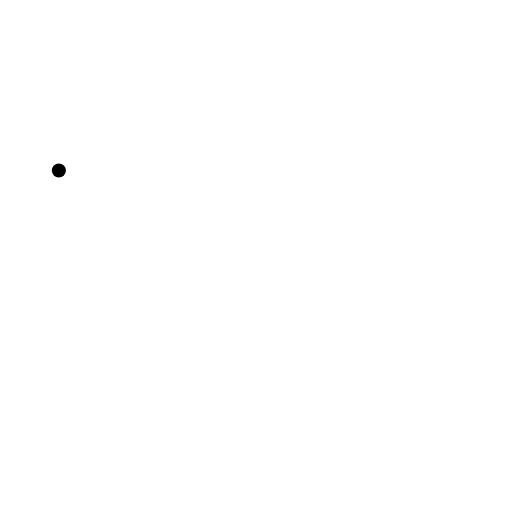
t = 0.00 s
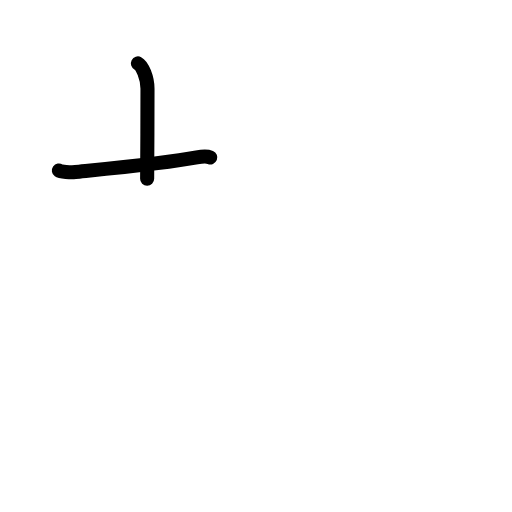
t = 1.63 s
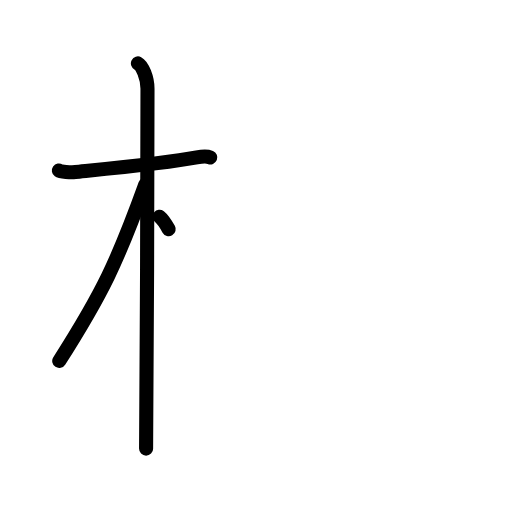
t = 3.25 s
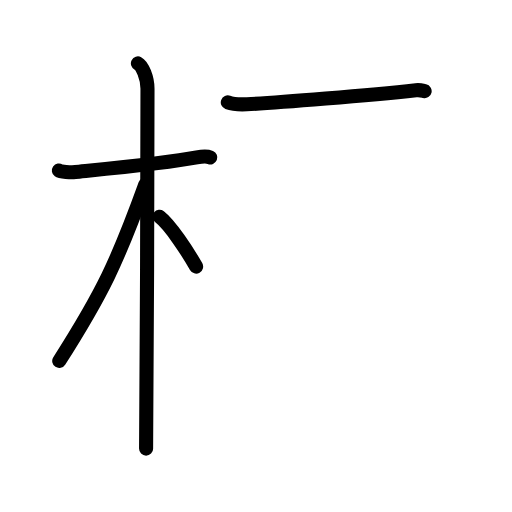
t = 4.83 s
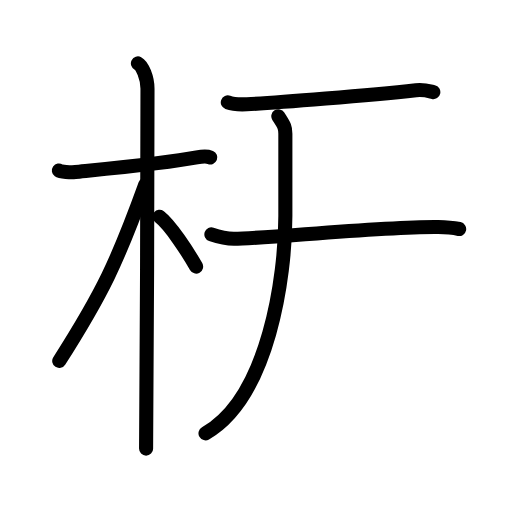
t = 6.50 s
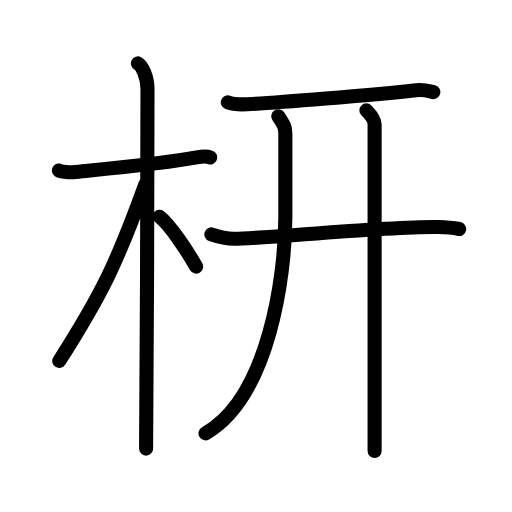
t = 8.00 s

The animated SVG that drew these frames (rendered in a browser with its animation timeline set to each time). Animation: 22 SMIL elements (animate=22); one cycle of 8.00 s.

<?xml version="1.0" encoding="UTF-8"?>
<!--
AniKanjiVG is licensed by CC-BY-SA Paul C. Sommerhoff (https://bitbucket.org/sommerhoff/anikanjivg).
AniKanjiVG uses KanjiVG which is licensed by CC-BY-SA Ulrich Apel (http://kanjivg.tagaini.net).
See also http://creativecommons.org/licenses/by-sa/3.0/
-->
<svg xmlns:kvg='http://kanjivg.tagaini.net' xmlns='http://www.w3.org/2000/svg' width='109' height='109' viewBox='0 0 109 109' style='fill:none;stroke:#000000;stroke-width:3;stroke-linecap:round;stroke-linejoin:round;' id="kvg:kanji_06785"><g id="kvg:06785" kvg:element="枅"><g id="kvg:06785-g1" kvg:element="木" kvg:position="left" kvg:radical="general"><path id="kvg:06785-s1" kvg:type="㇐" d="M12.53,36.3c0.37,0.26,2.53,0.43,3.5,0.33c4.17-0.43,19.16-1.83,25.86-3.11c0.97-0.18,2.27-0.25,2.88,0"><animate attributeName="d" begin="0.0s" dur="0.3333333333333333s" from="M12.53,36.3C12.53,36.3,12.53,36.3,12.53,36.3" to="M12.53,36.3c0.37,0.26,2.53,0.43,3.5,0.33" />
<animate attributeName="d" begin="0.3333333333333333s" dur="0.3333333333333333s" from="M12.53,36.3c0.37,0.26,2.53,0.43,3.5,0.33c0,0,0,0,0,0,0" to="M12.53,36.3c0.37,0.26,2.53,0.43,3.5,0.33c4.17-0.43,19.16-1.83,25.86-3.11" />
<animate attributeName="d" begin="0.6666666666666666s" dur="0.3333333333333333s" from="M12.53,36.3c0.37,0.26,2.53,0.43,3.5,0.33c4.17-0.43,19.16-1.83,25.86-3.11c0,0,0,0,0,0,0" to="M12.53,36.3c0.37,0.26,2.53,0.43,3.5,0.33c4.17-0.43,19.16-1.83,25.86-3.11c0.97-0.18,2.27-0.25,2.88,0" />
</path>
<path id="kvg:06785-s2" kvg:type="㇑" d="M29.36,13.5c0.91,0.47,2.04,3,2.04,5.42c0,0.95-0.12,70.75-0.3,76.58"><animate attributeName="d" begin="1.0s" dur="0.5s" from="M29.36,13.5C29.36,13.5,29.36,13.5,29.36,13.5" to="M29.36,13.5c0.91,0.47,2.04,3,2.04,5.42" />
<animate attributeName="d" begin="1.5s" dur="0.5s" from="M29.36,13.5c0.91,0.47,2.04,3,2.04,5.42c0,0,0,0,0,0,0" to="M29.36,13.5c0.91,0.47,2.04,3,2.04,5.42c0,0.95-0.12,70.75-0.3,76.58" />
<animate attributeName="d" begin="0s" dur="1.0s" from="M-100,-100" to="M-100,-100" />
</path>
<path id="kvg:06785-s3" kvg:type="㇒" d="M30.94,39.28c-5.9,16.34-9.19,23.25-18.33,37.56"><animate attributeName="d" begin="2.0s" dur="1.0s" from="M30.94,39.28C30.94,39.28,30.94,39.28,30.94,39.28" to="M30.94,39.28c-5.9,16.34-9.19,23.25-18.33,37.56" />
<animate attributeName="d" begin="0s" dur="2.0s" from="M-100,-100" to="M-100,-100" />
</path>
<path id="kvg:06785-s4" kvg:type="㇔/㇏" d="M33.97,46.15c2.23,1.71,5.9,7.28,7.78,10.6"><animate attributeName="d" begin="3.0s" dur="1.0s" from="M33.97,46.15C33.97,46.15,33.97,46.15,33.97,46.15" to="M33.97,46.15c2.23,1.71,5.9,7.28,7.78,10.6" />
<animate attributeName="d" begin="0s" dur="3.0s" from="M-100,-100" to="M-100,-100" />
</path>
</g>
<g id="kvg:06785-g2" kvg:element="幵" kvg:partial="true" kvg:position="right"><g id="kvg:06785-g3" kvg:element="干"><path id="kvg:06785-s5" kvg:type="㇐" d="M48.5,21.8c1.05,0.39,2.98,0.44,4.04,0.39c6.34-0.28,26.46-1.94,36.02-2.98c1.75-0.19,2.81,0.19,3.69,0.39"><animate attributeName="d" begin="4.0s" dur="0.3333333333333333s" from="M48.5,21.8C48.5,21.8,48.5,21.8,48.5,21.8" to="M48.5,21.8c1.05,0.39,2.98,0.44,4.04,0.39" />
<animate attributeName="d" begin="4.333333333333333s" dur="0.3333333333333333s" from="M48.5,21.8c1.05,0.39,2.98,0.44,4.04,0.39c0,0,0,0,0,0,0" to="M48.5,21.8c1.05,0.39,2.98,0.44,4.04,0.39c6.34-0.28,26.46-1.94,36.02-2.98" />
<animate attributeName="d" begin="4.666666666666667s" dur="0.3333333333333333s" from="M48.5,21.8c1.05,0.39,2.98,0.44,4.04,0.39c6.34-0.28,26.46-1.94,36.02-2.98c0,0,0,0,0,0,0" to="M48.5,21.8c1.05,0.39,2.98,0.44,4.04,0.39c6.34-0.28,26.46-1.94,36.02-2.98c1.75-0.19,2.81,0.19,3.69,0.39" />
<animate attributeName="d" begin="0s" dur="4.0s" from="M-100,-100" to="M-100,-100" />
</path>
<g id="kvg:06785-g4" kvg:element="十"><path id="kvg:06785-s6" kvg:type="㇐" d="M45,49.89c1.27,0.44,3.59,0.95,4.87,0.94c6.63-0.03,31.99-2.67,43.43-2.51c2.12,0.03,3.39,0.21,4.45,0.43"><animate attributeName="d" begin="5.0s" dur="0.3333333333333333s" from="M45,49.89C45,49.89,45,49.89,45,49.89" to="M45,49.89c1.27,0.44,3.59,0.95,4.87,0.94" />
<animate attributeName="d" begin="5.333333333333333s" dur="0.3333333333333333s" from="M45,49.89c1.27,0.44,3.59,0.95,4.87,0.94c0,0,0,0,0,0,0" to="M45,49.89c1.27,0.44,3.59,0.95,4.87,0.94c6.63-0.03,31.99-2.67,43.43-2.51" />
<animate attributeName="d" begin="5.666666666666667s" dur="0.3333333333333333s" from="M45,49.89c1.27,0.44,3.59,0.95,4.87,0.94c6.63-0.03,31.99-2.67,43.43-2.51c0,0,0,0,0,0,0" to="M45,49.89c1.27,0.44,3.59,0.95,4.87,0.94c6.63-0.03,31.99-2.67,43.43-2.51c2.12,0.03,3.39,0.21,4.45,0.43" />
<animate attributeName="d" begin="0s" dur="5.0s" from="M-100,-100" to="M-100,-100" />
</path>
<path id="kvg:06785-s7" kvg:type="㇒/㇑" d="M59.25,24.75c1.25,2,1.5,2.25,1.5,3.75s0,4.75,0,17.5s-3.5,38.5-17,46.25"><animate attributeName="d" begin="6.0s" dur="1.0s" from="M59.25,24.75C59.25,24.75,59.25,24.75,59.25,24.75" to="M59.25,24.75c1.25,2,1.5,2.25,1.5,3.75s0,4.75,0,17.5s-3.5,38.5-17,46.25" />
<animate attributeName="d" begin="0s" dur="6.0s" from="M-100,-100" to="M-100,-100" />
</path>
</g>
</g>
<g id="kvg:06785-g5" kvg:element="干" kvg:partial="true"><g id="kvg:06785-g6" kvg:element="十" kvg:partial="true"><path id="kvg:06785-s8" kvg:type="㇑" d="M78,23.5c1,1,1.75,2,1.75,3s0,66.5,0,69.5"><animate attributeName="d" begin="7.0s" dur="1.0s" from="M78,23.5C78,23.5,78,23.5,78,23.5" to="M78,23.5c1,1,1.75,2,1.75,3s0,66.5,0,69.5" />
<animate attributeName="d" begin="0s" dur="7.0s" from="M-100,-100" to="M-100,-100" />
</path>
</g>
</g>
</g>
</g>
</svg>
